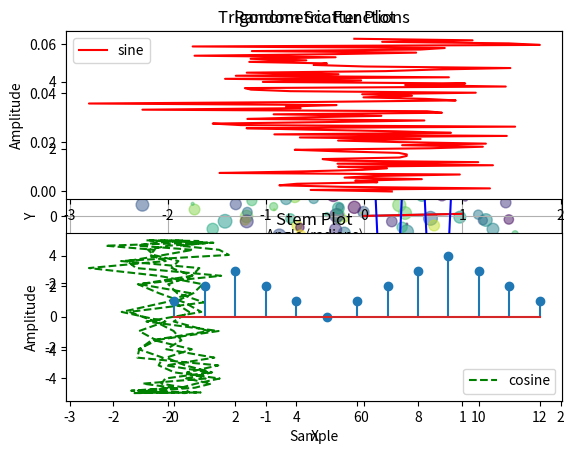

Reproduce this figure in Python.
import numpy as np
import statistics as st
import matplotlib.pyplot as plt

# The creation of a set of n equidistant points and uniformly distributed between two points a and b
a = 1    # start value
b = 10   # end value
n = 10   # number of values to generate
v = np.linspace(a, b, n)
print(type(v))
print(v)

# use of functions to define signals of particular shapes
one = np.ones((3,2))
zero = np.zeros((3,3))
f = 1.0  # frequency in Hz
Te = 0.01  # sampling period in seconds
t = np.arange(0, 1, Te)  # time vector
w = 2 * np.pi * 2.0  # angular frequency in radians/second

p = np.sin(2 * np.pi * f * Te * t)
print(p)
q = 5 * np.cos(w * t)
print(q)
s = np.exp(1j * 2 * np.pi * f * Te * t)
print(s)


# mean
mean = st.mean(v)
print(mean)





# Transformation des signaux numériques X = fft (x) ;
X = np.fft.fft(v)
print(X)
X_r = np.real(X)
print(X_r)
X_i = np.imag(X)
print(X_i)

# Module
X_module = np.abs(X)
print(X_module)

# Phase
X_phase = np.angle(X)
print(X_phase)

# To have correctly centered representations of the module and phase, two orders can be introduced
X_shifted = np.fft.fftshift(X)
Xm_c = np.abs(X_shifted)
Xph_c = np.unwrap(np.angle(X_shifted))


# Moving up from frequency space to time space (spatial), is achieved by applying the reverse Fourier transform
x = np.fft.ifft(X)

# To plot a signal

plt.plot(t, p)
plt.xlabel('Time (s)')
plt.ylabel('Amplitude')
plt.title('Sinusoidal signal')

# Turn on the grid lines
plt.grid(True)

# Plot multiple curves on the same plot
plt.plot(t, p, 'r-', label='sine')
plt.plot(t, q, 'b-', label='cosine')
plt.xlabel('Angle (radians)')
plt.ylabel('Amplitude')
plt.title('Trigonometric Functions')
plt.legend()
#plt.show()

# Create a scatter plot with custom markers and colors
x = np.random.normal(size=100)
y = np.random.normal(size=100)
colors = np.random.rand(100)
sizes = 100 * np.random.rand(100)
plt.scatter(x, y, c=colors, s=sizes, marker='o', alpha=0.5)
plt.xlabel('X')
plt.ylabel('Y')
plt.title('Random Scatter Plot')
#plt.show()

# Create a grid of subplots
plt.subplot(2, 1, 1)
plt.plot(x, p, 'r-', label='sine')
plt.xlabel('Angle (radians)')
plt.ylabel('Amplitude')
plt.title('Trigonometric Functions')
plt.legend()

plt.subplot(2, 1, 2)
plt.plot(x, q, 'g--', label='cosine')
plt.xlabel('Angle (radians)')
plt.ylabel('Amplitude')
plt.legend()
plt.show()



# Create a stem plot of the data
x = np.array([1, 2, 3, 2, 1, 0, 1, 2, 3, 4, 3, 2, 1])
plt.stem(x)
plt.xlabel('Sample')
plt.ylabel('Amplitude')
plt.title('Stem Plot')
plt.show()
